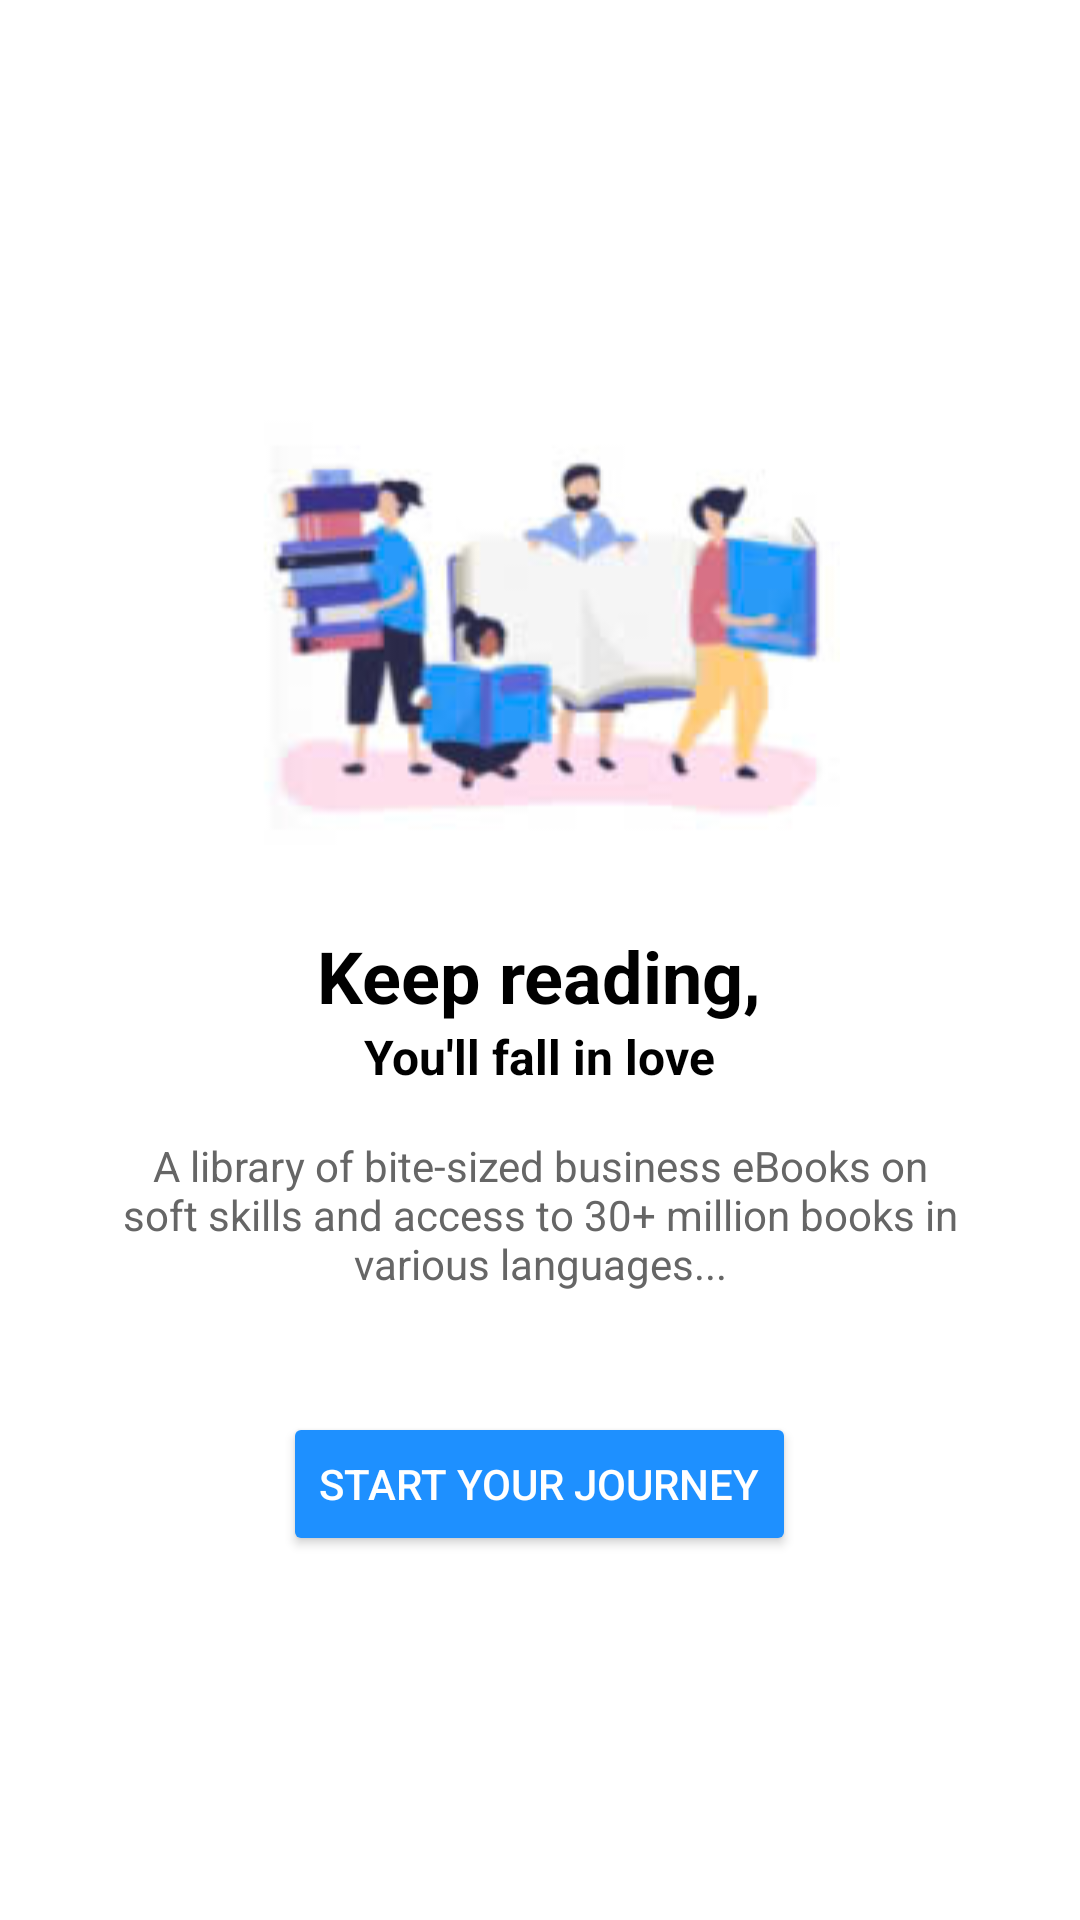

This screen was rendered from an Android layout file. Write that file and the resources it references.
<!-- AndroidManifest.xml: application theme Theme.AppCompat.Light.NoActionBar -->
<!-- res/layout/activity_start.xml -->
<?xml version="1.0" encoding="utf-8"?>
<LinearLayout
    xmlns:android="http://schemas.android.com/apk/res/android"
    android:layout_width="match_parent"
    android:layout_height="match_parent"
    android:orientation="vertical"
    android:gravity="center"
    android:padding="20dp"
    android:background="#FFFFFF">

    
    <ImageView
        android:layout_width="200dp"
        android:layout_height="172dp"
        android:scaleType="fitCenter"
        android:src="@drawable/z6466718044555_63795bbe1d80a8c324a322688e0fcf79" />

    
    <TextView
        android:layout_width="wrap_content"
        android:layout_height="wrap_content"
        android:text="Keep reading,"
        android:textSize="24sp"
        android:textStyle="bold"
        android:textColor="#000000"
        android:layout_marginTop="16dp"/>

    
    <TextView
        android:layout_width="wrap_content"
        android:layout_height="wrap_content"
        android:text="You'll fall in love"
        android:textSize="16sp"
        android:textStyle="bold"
        android:textColor="#000000"
        android:layout_marginBottom="16dp"/>

    
    <TextView
        android:layout_width="wrap_content"
        android:layout_height="wrap_content"
        android:text="A library of bite-sized business eBooks on soft skills and access to 30+ million books in various languages..."
        android:textSize="14sp"
        android:textAlignment="center"
        android:textColor="#666666"
        android:layout_marginBottom="24dp"
        android:paddingHorizontal="16dp"/>

    
    <Button
        android:id="@+id/btnStartJourney"
        android:layout_width="wrap_content"
        android:layout_height="wrap_content"
        android:text="Start your journey"
        android:backgroundTint="#1E90FF"
        android:textColor="#FFFFFF"
        android:padding="12dp"
        android:layout_marginTop="16dp"
        android:layout_gravity="center"/>
</LinearLayout>
<!-- resources referenced by this layout -->
<resources>
  <!-- drawable z6466718044555_63795bbe1d80a8c324a322688e0fcf79: jpg bitmap (drawable, 9413 bytes) -->
</resources>
